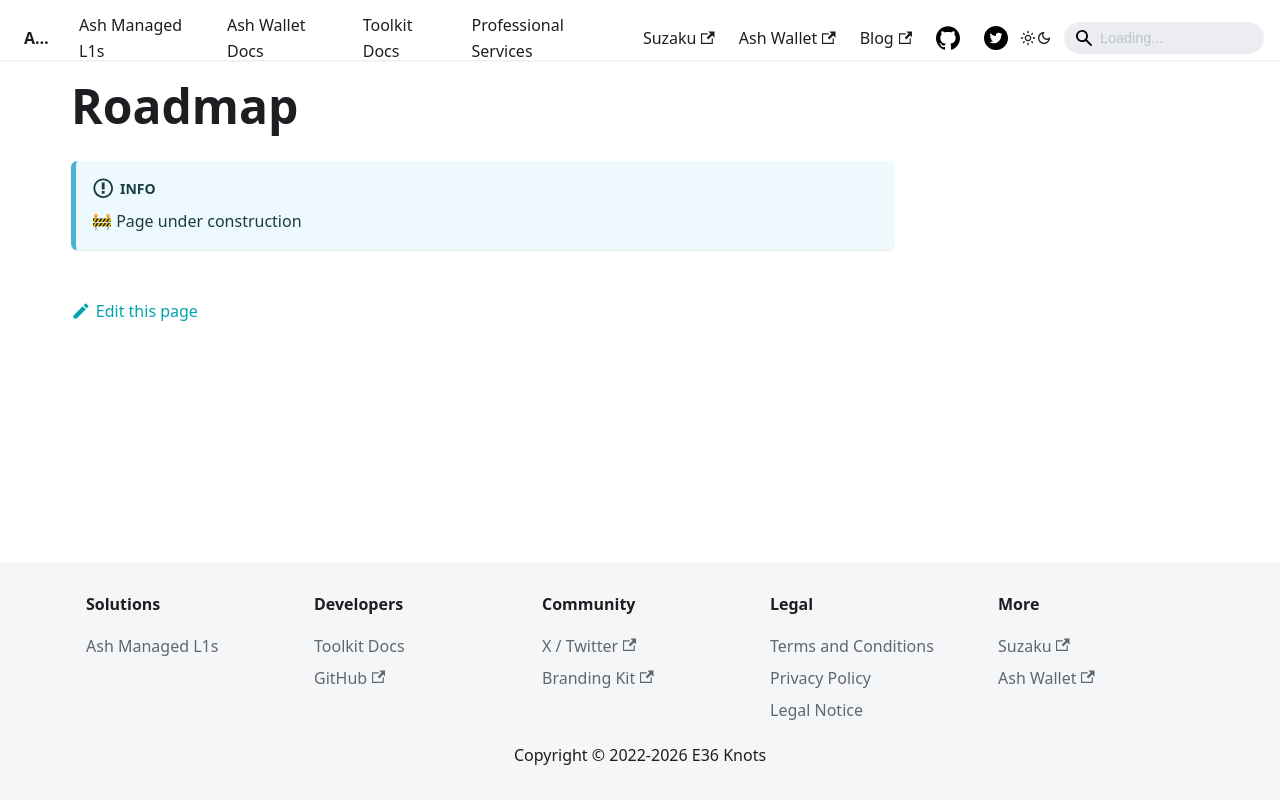

repository: AshAvalanche/ash-docs · page: docs/protocol/roadmap/index.html · generator: docusaurus

---
sidebar_position: 7
---

# Roadmap

:::info
🚧 Page under construction
:::
